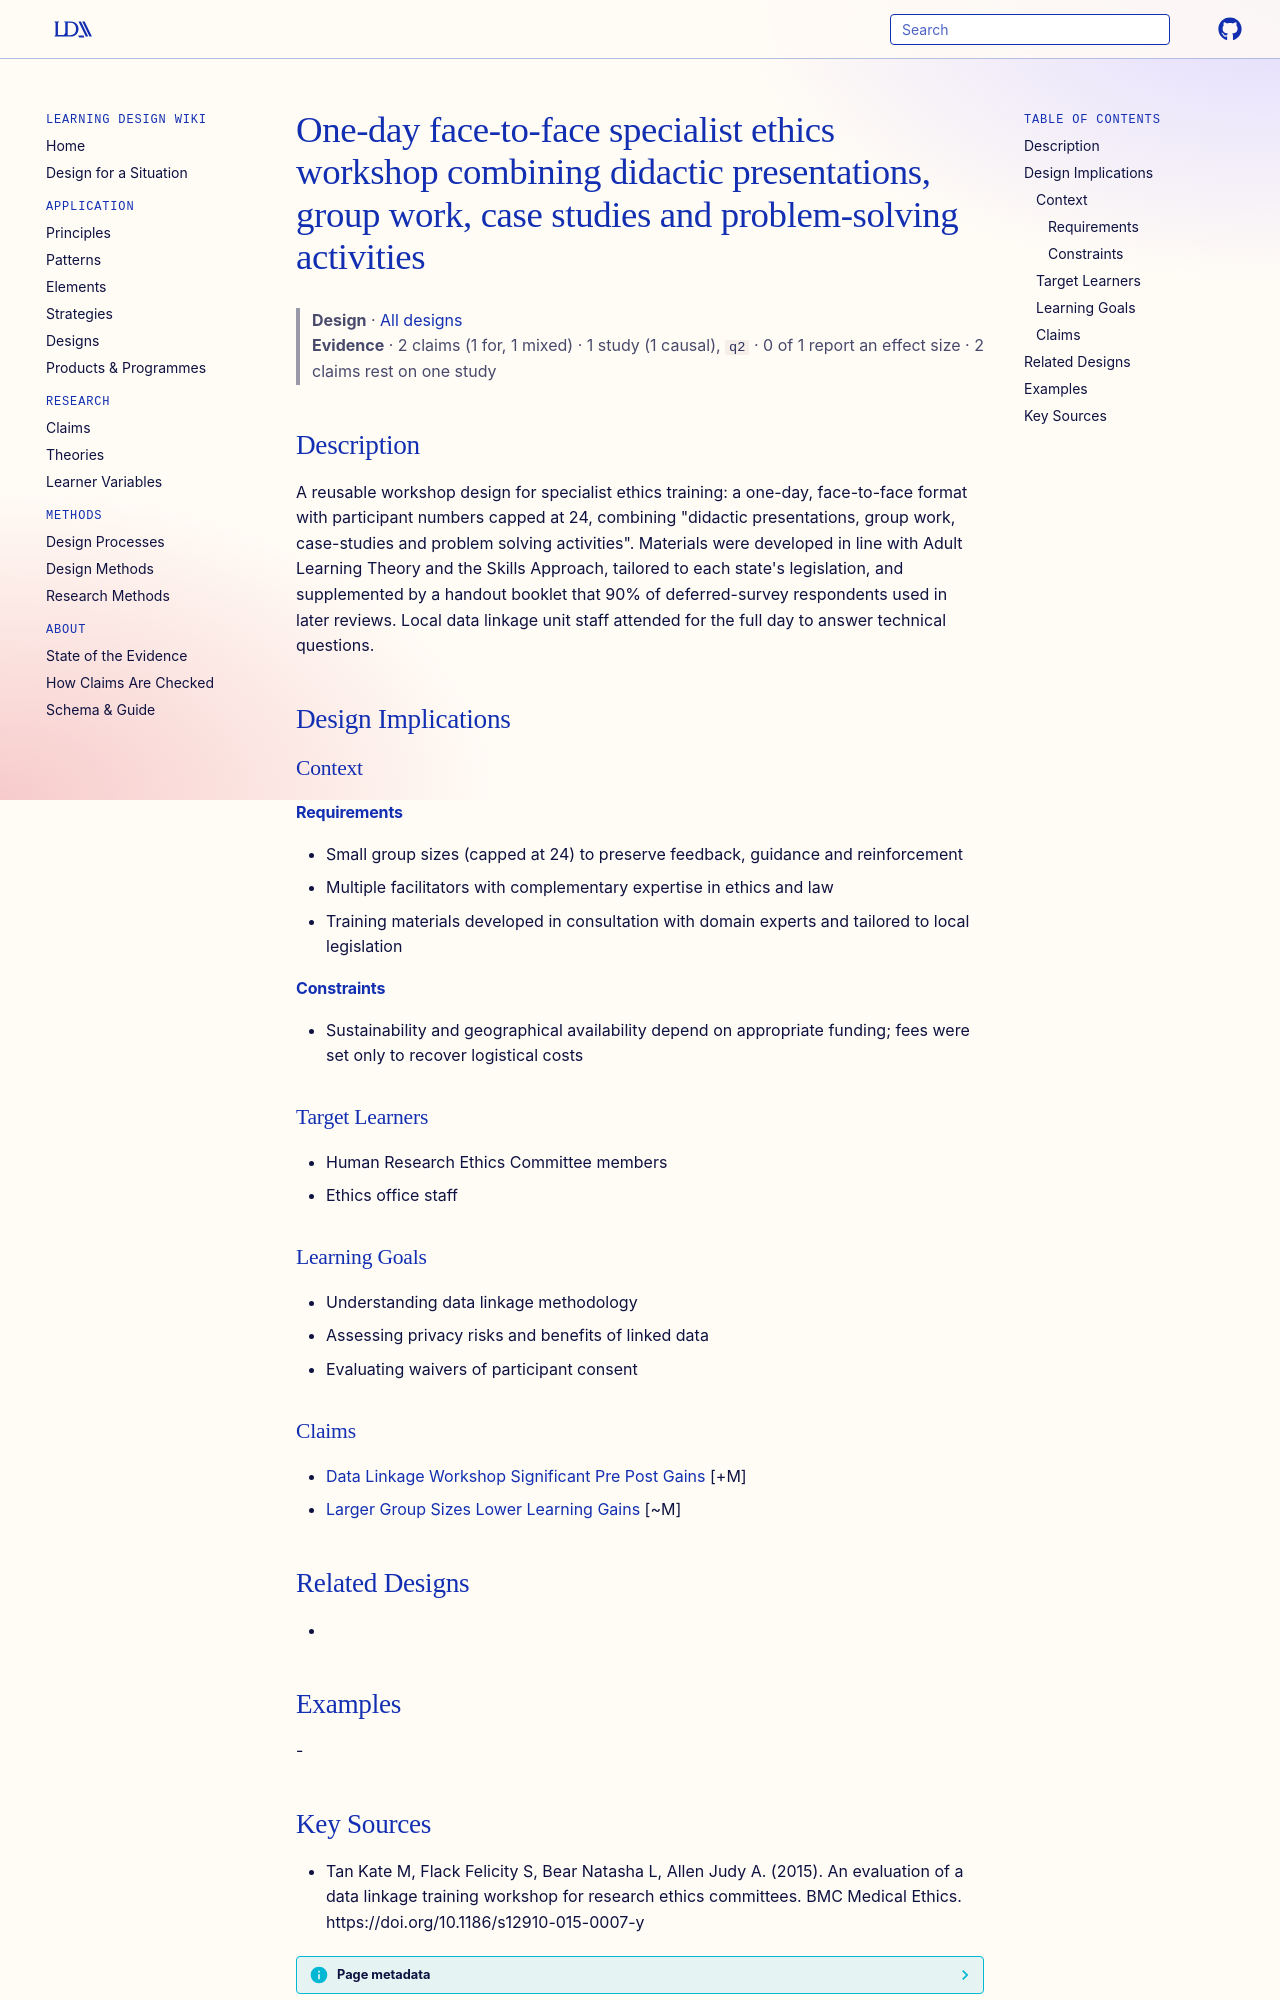

repository: Learning-Design-Alliance/learning-wiki · page: designs/one-day-face-to-face-specialist-ethics-workshop/index.html · generator: mkdocs

---
type: design
id: one-day-face-to-face-specialist-ethics-workshop
title: One-day face-to-face specialist ethics workshop combining didactic presentations, group work, case studies and problem-solving activities
description: "A reusable workshop design for specialist ethics training: a one-day, face-to-face format with participant numbers capped at 24, combining \"didactic presentations, group work, case-studies and problem solving activiti..."
status: review
generated:
  by: "process:settle-candidates"
  at: 2026-11-09
sources:
  - id: tan-kate-m-2015
    resource: "https://doi.org/10.1186/s12910-015-0007-y"
    title: "Tan Kate M, Flack Felicity S, Bear Natasha L, Allen Judy A. (2015). An evaluation of a data linkage training workshop for research ethics committees. BMC Medical Ethics. https://doi.org/10.1186/s12910-015-0007-y"
    author: Tan Kate M, Flack Felicity S, Bear Natasha L, Allen Judy A
---

# One-day face-to-face specialist ethics workshop combining didactic presentations, group work, case studies and problem-solving activities

> **Design** · [All designs](index.md)
> **Evidence** · 2 claims (1 for, 1 mixed) · 1 study (1 causal), `q2` · 0 of 1 report an effect size · 2 claims rest on one study

## Description
A reusable workshop design for specialist ethics training: a one-day, face-to-face format with participant numbers capped at 24, combining "didactic presentations, group work, case-studies and problem solving activities". Materials were developed in line with Adult Learning Theory and the Skills Approach, tailored to each state's legislation, and supplemented by a handout booklet that 90% of deferred-survey respondents used in later reviews. Local data linkage unit staff attended for the full day to answer technical questions.

## Design Implications

### Context
#### Requirements
- Small group sizes (capped at 24) to preserve feedback, guidance and reinforcement
- Multiple facilitators with complementary expertise in ethics and law
- Training materials developed in consultation with domain experts and tailored to local legislation
#### Constraints
- Sustainability and geographical availability depend on appropriate funding; fees were set only to recover logistical costs

### Target Learners
- Human Research Ethics Committee members
- Ethics office staff

### Learning Goals
- Understanding data linkage methodology
- Assessing privacy risks and benefits of linked data
- Evaluating waivers of participant consent

### Claims
- [Data Linkage Workshop Significant Pre Post Gains](../claims/data-linkage-workshop-significant-pre-post-gains.md) [+M]
- [Larger Group Sizes Lower Learning Gains](../claims/larger-group-sizes-lower-learning-gains.md) [~M]

## Related Designs
- 

## Examples
-
